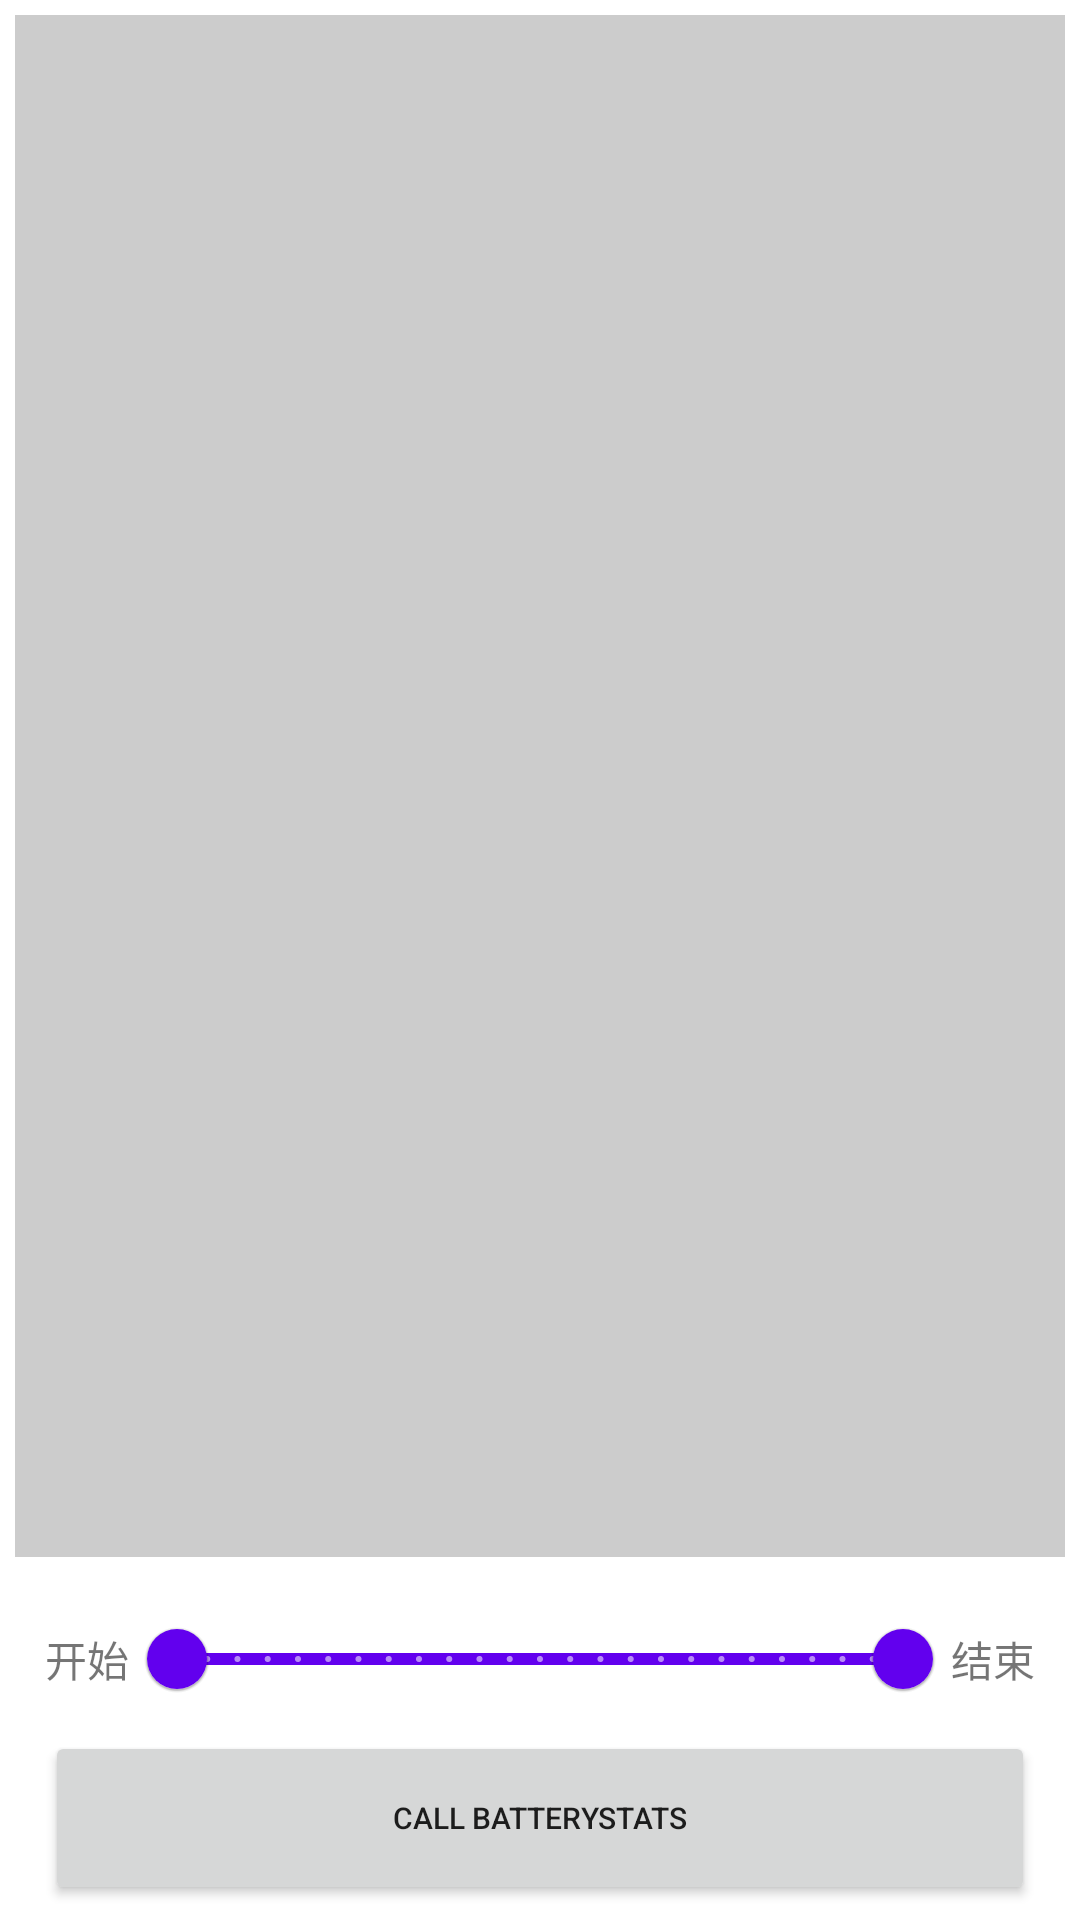

Produce the Android XML layout that renders to this screen, including the resource entries it uses.
<!-- AndroidManifest.xml: application theme Theme.DualAppMediastoreTest -->
<!-- res/layout/activity_call_system_api.xml -->
<?xml version="1.0" encoding="utf-8"?>
<RelativeLayout xmlns:android="http://schemas.android.com/apk/res/android"
    android:layout_width="match_parent"
    android:layout_height="match_parent"
    xmlns:app="http://schemas.android.com/apk/res-auto"
    android:gravity="center"
    android:orientation="vertical">

    <LinearLayout
        android:id="@+id/layout_bottom"
        android:layout_width="match_parent"
        android:layout_height="wrap_content"
        android:layout_alignParentBottom="true"
        android:layout_margin="5dp"
        android:gravity="top"
        android:orientation="vertical">

        <RelativeLayout
            android:layout_width="match_parent"
            android:layout_height="wrap_content"
            android:layout_marginLeft="10dp"
            android:layout_marginRight="10dp"
            android:gravity="center"
            android:orientation="horizontal">

            <TextView
                android:id="@+id/tv_bgn"
                android:layout_width="wrap_content"
                android:layout_height="wrap_content"
                android:layout_alignParentLeft="true"
                android:layout_centerInParent="true"
                android:text="开始" />

            <TextView
                android:id="@+id/tv_end"

                android:layout_width="wrap_content"
                android:layout_height="wrap_content"
                android:layout_alignParentRight="true"
                android:layout_centerInParent="true"
                android:text="结束" />

            <com.google.android.material.slider.RangeSlider
                android:id="@+id/slider"
                android:layout_width="match_parent"
                android:layout_height="wrap_content"

                android:layout_centerInParent="true"
                android:layout_toLeftOf="@id/tv_end"
                android:layout_toRightOf="@id/tv_bgn"

                android:stepSize="1.0"
                android:valueFrom="0"
                android:valueTo="24"
                app:values="@array/initial_slider_values" />

        </RelativeLayout>

        <Button
            android:layout_width="match_parent"
            android:layout_height="58dp"
            android:layout_marginLeft="10dp"
            android:layout_marginRight="10dp"
            android:layout_weight="1"
            android:onClick="onCallBatteryStats"
            android:text="Call BatteryStats"
            android:textSize="10sp" />


    </LinearLayout>

    <TextView
        android:id="@+id/text"
        android:layout_width="match_parent"
        android:layout_height="match_parent"
        android:layout_above="@+id/layout_bottom"
        android:layout_margin="5dp"
        android:background="#ccc"
        android:gravity="center"
        android:orientation="horizontal"
        android:scrollbars="vertical"
        android:textAlignment="textStart" />
</RelativeLayout>
<!-- resources referenced by this layout -->
<resources>
  <array name="initial_slider_values">
          <item>0</item>
          <item>24</item>
      </array>
  <style name="Theme.DualAppMediastoreTest" parent="Theme.MaterialComponents.DayNight.DarkActionBar">
          
          <item name="colorPrimary">@color/purple_500</item>
          <item name="colorPrimaryVariant">@color/purple_700</item>
          <item name="colorOnPrimary">@color/white</item>
          
          <item name="colorSecondary">@color/teal_200</item>
          <item name="colorSecondaryVariant">@color/teal_700</item>
          <item name="colorOnSecondary">@color/black</item>
          
          <item name="android:statusBarColor" tools:targetApi="l">?attr/colorPrimaryVariant</item>
          
      </style>
  <!-- not gathered from this repository: default colours our renderer supplied (Android Studio template values) -->
  <color name="purple_500">#FF6200EE</color>
  <color name="purple_700">#FF3700B3</color>
  <color name="teal_200">#FF03DAC5</color>
  <color name="teal_700">#FF018786</color>
  <color name="black">#FF000000</color>
  <color name="white">#FFFFFFFF</color>
</resources>
